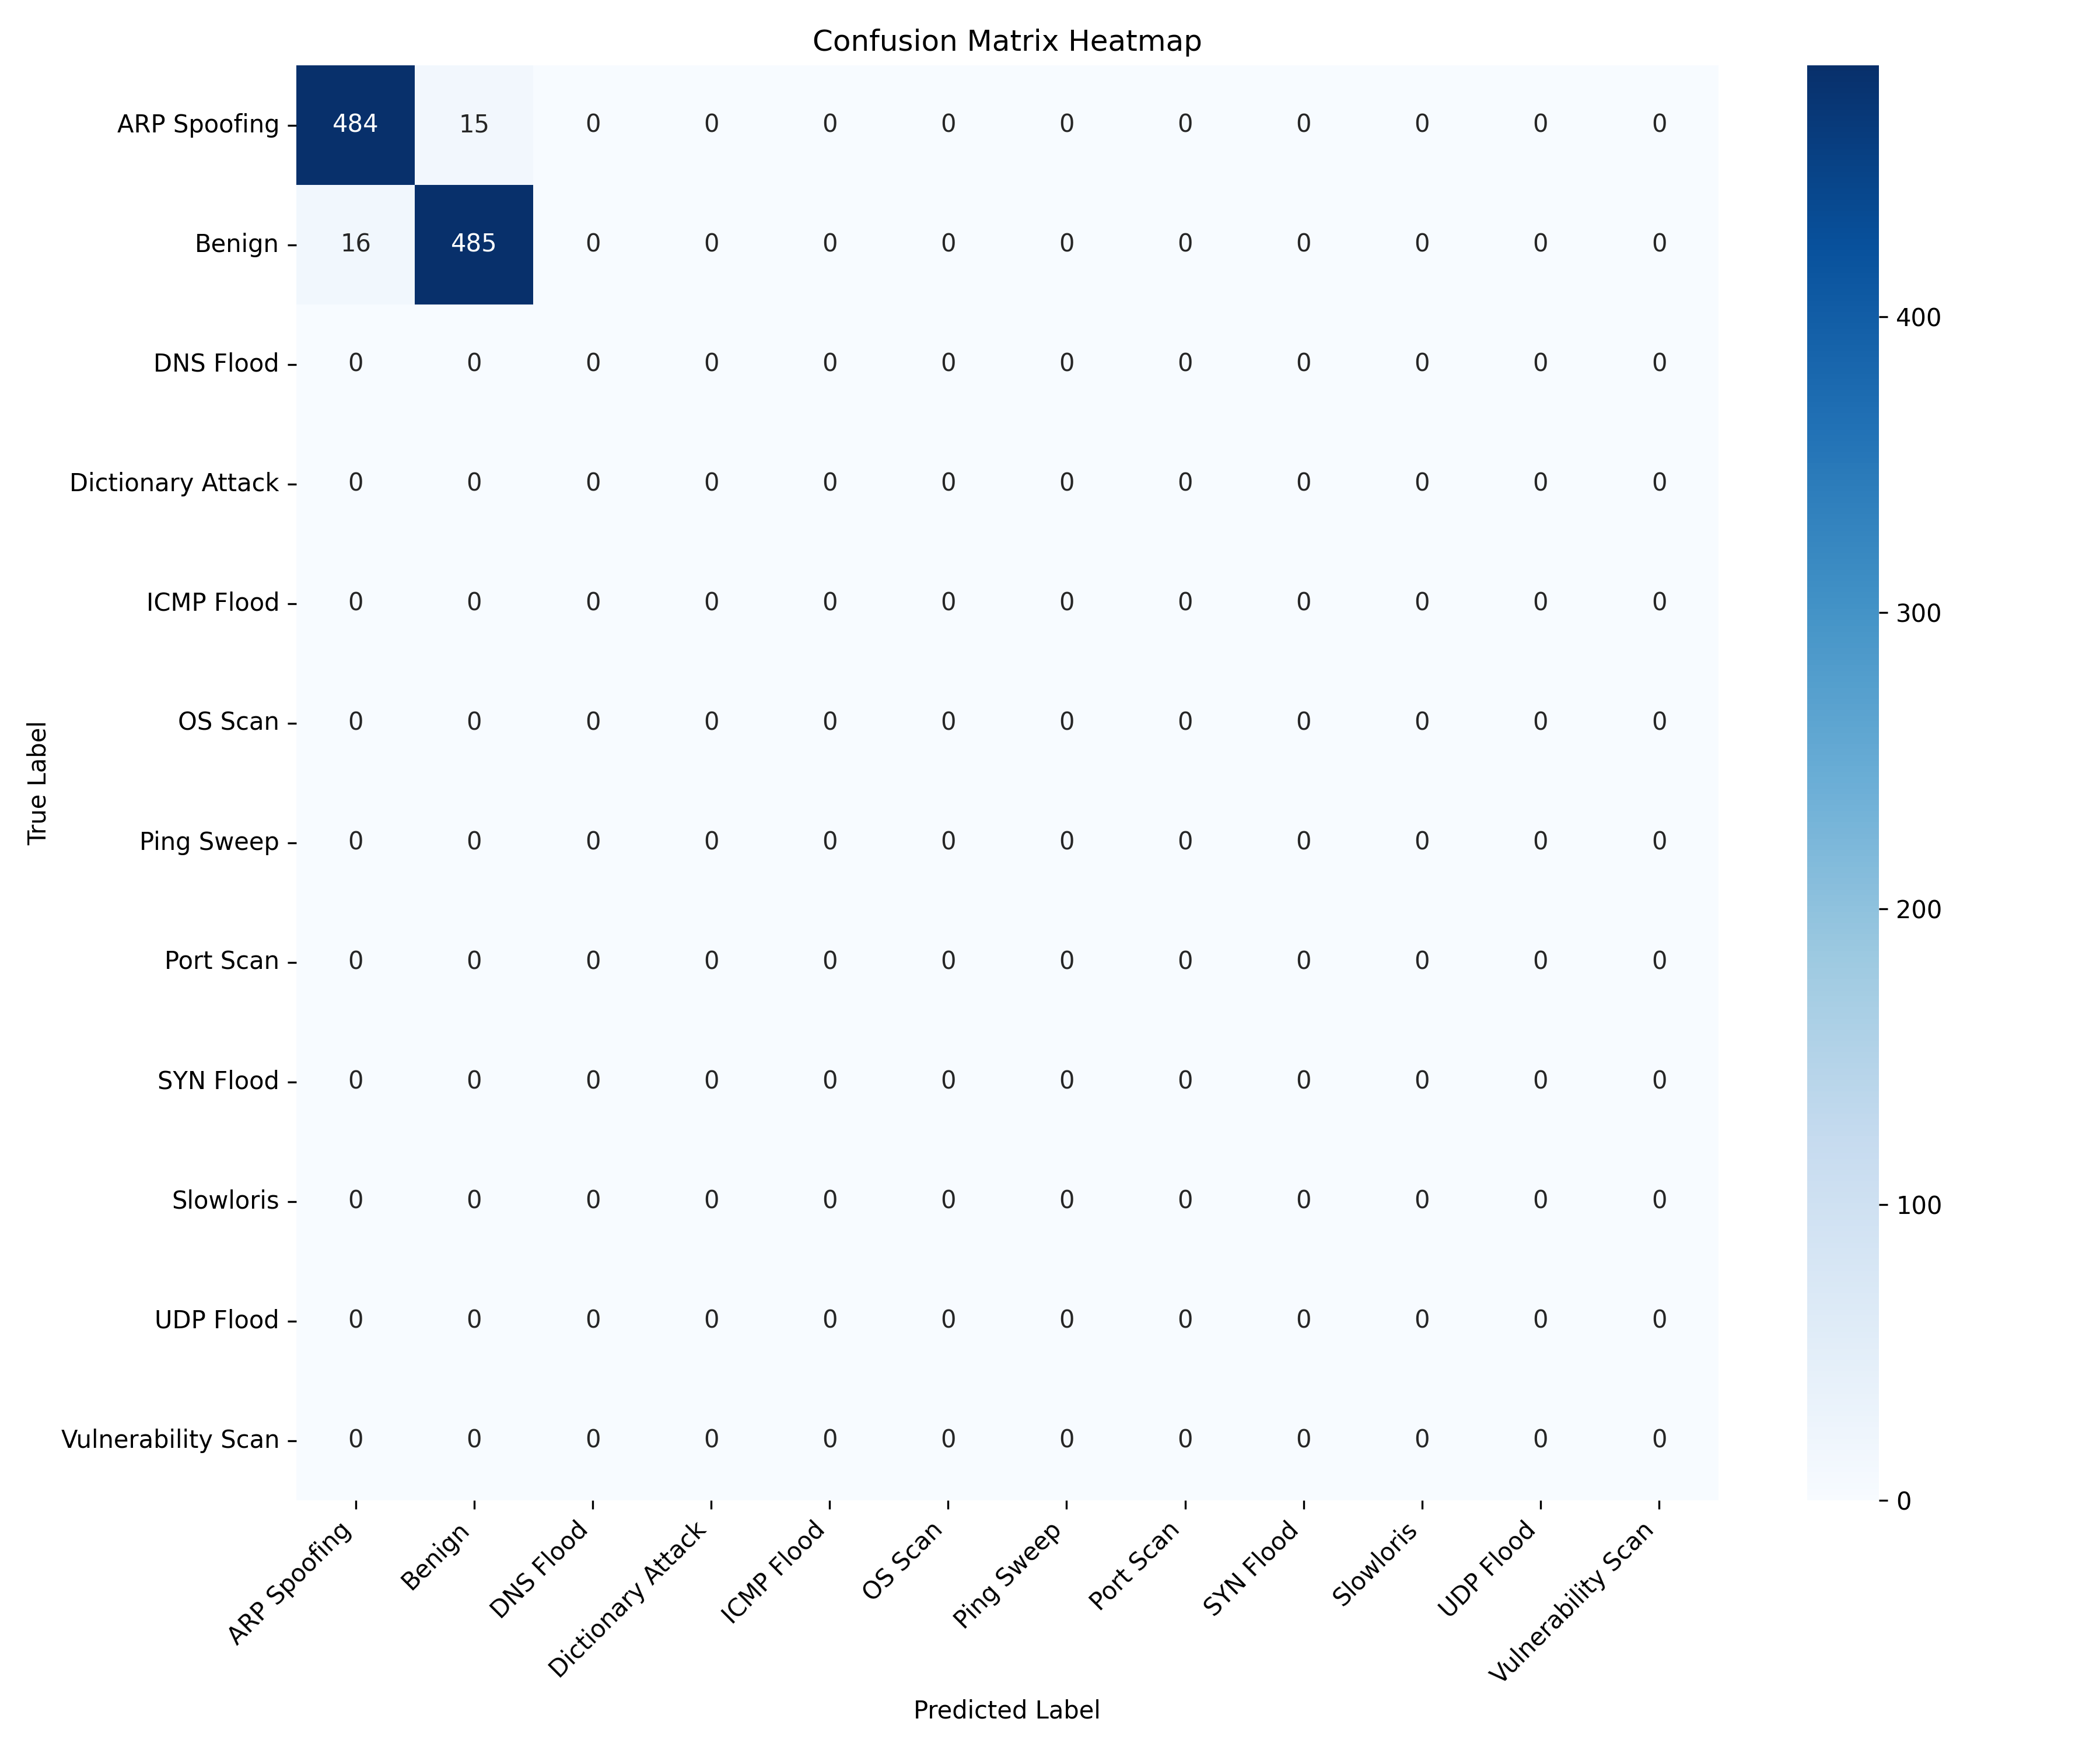

Data behind this chart, as committed beside it:
, ARP Spoofing, Benign, DNS Flood, Dictionary Attack, ICMP Flood, OS Scan, Ping Sweep, Port Scan, SYN Flood, Slowloris, UDP Flood, Vulnerability Scan
ARP Spoofing, 484, 15, 0, 0, 0, 0, 0, 0, 0, 0, 0, 0
Benign, 16, 485, 0, 0, 0, 0, 0, 0, 0, 0, 0, 0
DNS Flood, 0, 0, 0, 0, 0, 0, 0, 0, 0, 0, 0, 0
Dictionary Attack, 0, 0, 0, 0, 0, 0, 0, 0, 0, 0, 0, 0
ICMP Flood, 0, 0, 0, 0, 0, 0, 0, 0, 0, 0, 0, 0
OS Scan, 0, 0, 0, 0, 0, 0, 0, 0, 0, 0, 0, 0
Ping Sweep, 0, 0, 0, 0, 0, 0, 0, 0, 0, 0, 0, 0
Port Scan, 0, 0, 0, 0, 0, 0, 0, 0, 0, 0, 0, 0
SYN Flood, 0, 0, 0, 0, 0, 0, 0, 0, 0, 0, 0, 0
Slowloris, 0, 0, 0, 0, 0, 0, 0, 0, 0, 0, 0, 0
UDP Flood, 0, 0, 0, 0, 0, 0, 0, 0, 0, 0, 0, 0
Vulnerability Scan, 0, 0, 0, 0, 0, 0, 0, 0, 0, 0, 0, 0
